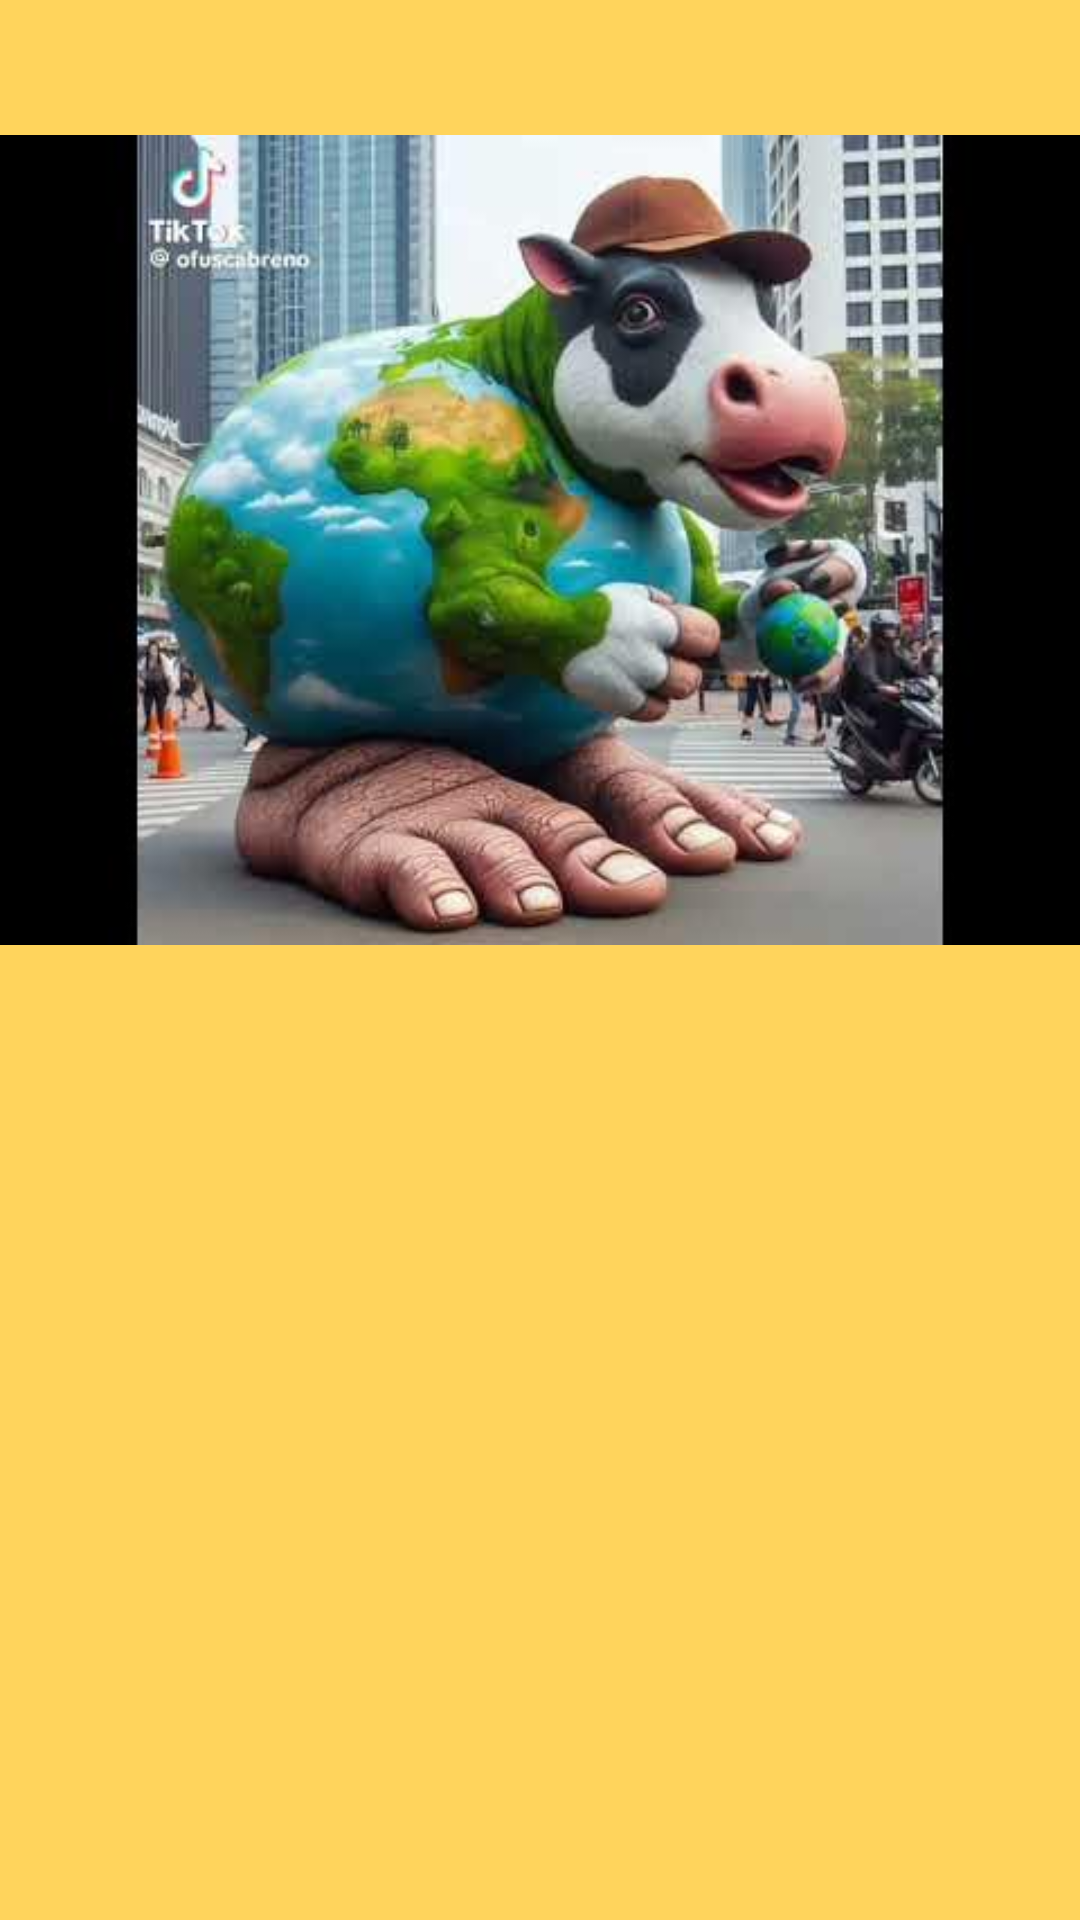

Reconstruct the res/layout file that produces this screen, plus the resources it refers to.
<!-- AndroidManifest.xml: application theme Theme.Taqmogotchi -->
<!-- res/layout/fragment_first.xml -->
<?xml version="1.0" encoding="utf-8"?>
<FrameLayout xmlns:android="http://schemas.android.com/apk/res/android"
    xmlns:app="http://schemas.android.com/apk/res-auto"
    xmlns:tools="http://schemas.android.com/tools"
    android:layout_width="match_parent"
    android:layout_height="match_parent"
    android:background="#ffd45c"
    tools:context=".FirstFragment">

    <ImageView
        android:id="@+id/imageView"
        android:layout_width="wrap_content"
        android:layout_height="wrap_content"
        android:src="@drawable/idk" />
</FrameLayout>
<!-- resources referenced by this layout -->
<resources>
  <!-- drawable idk: jpg bitmap (drawable, 22287 bytes) -->
  <style name="Theme.Taqmogotchi" parent="Base.Theme.Taqmogotchi" />
  <style name="Base.Theme.Taqmogotchi" parent="Theme.Material3.DayNight.NoActionBar">
          
          
      </style>
</resources>
